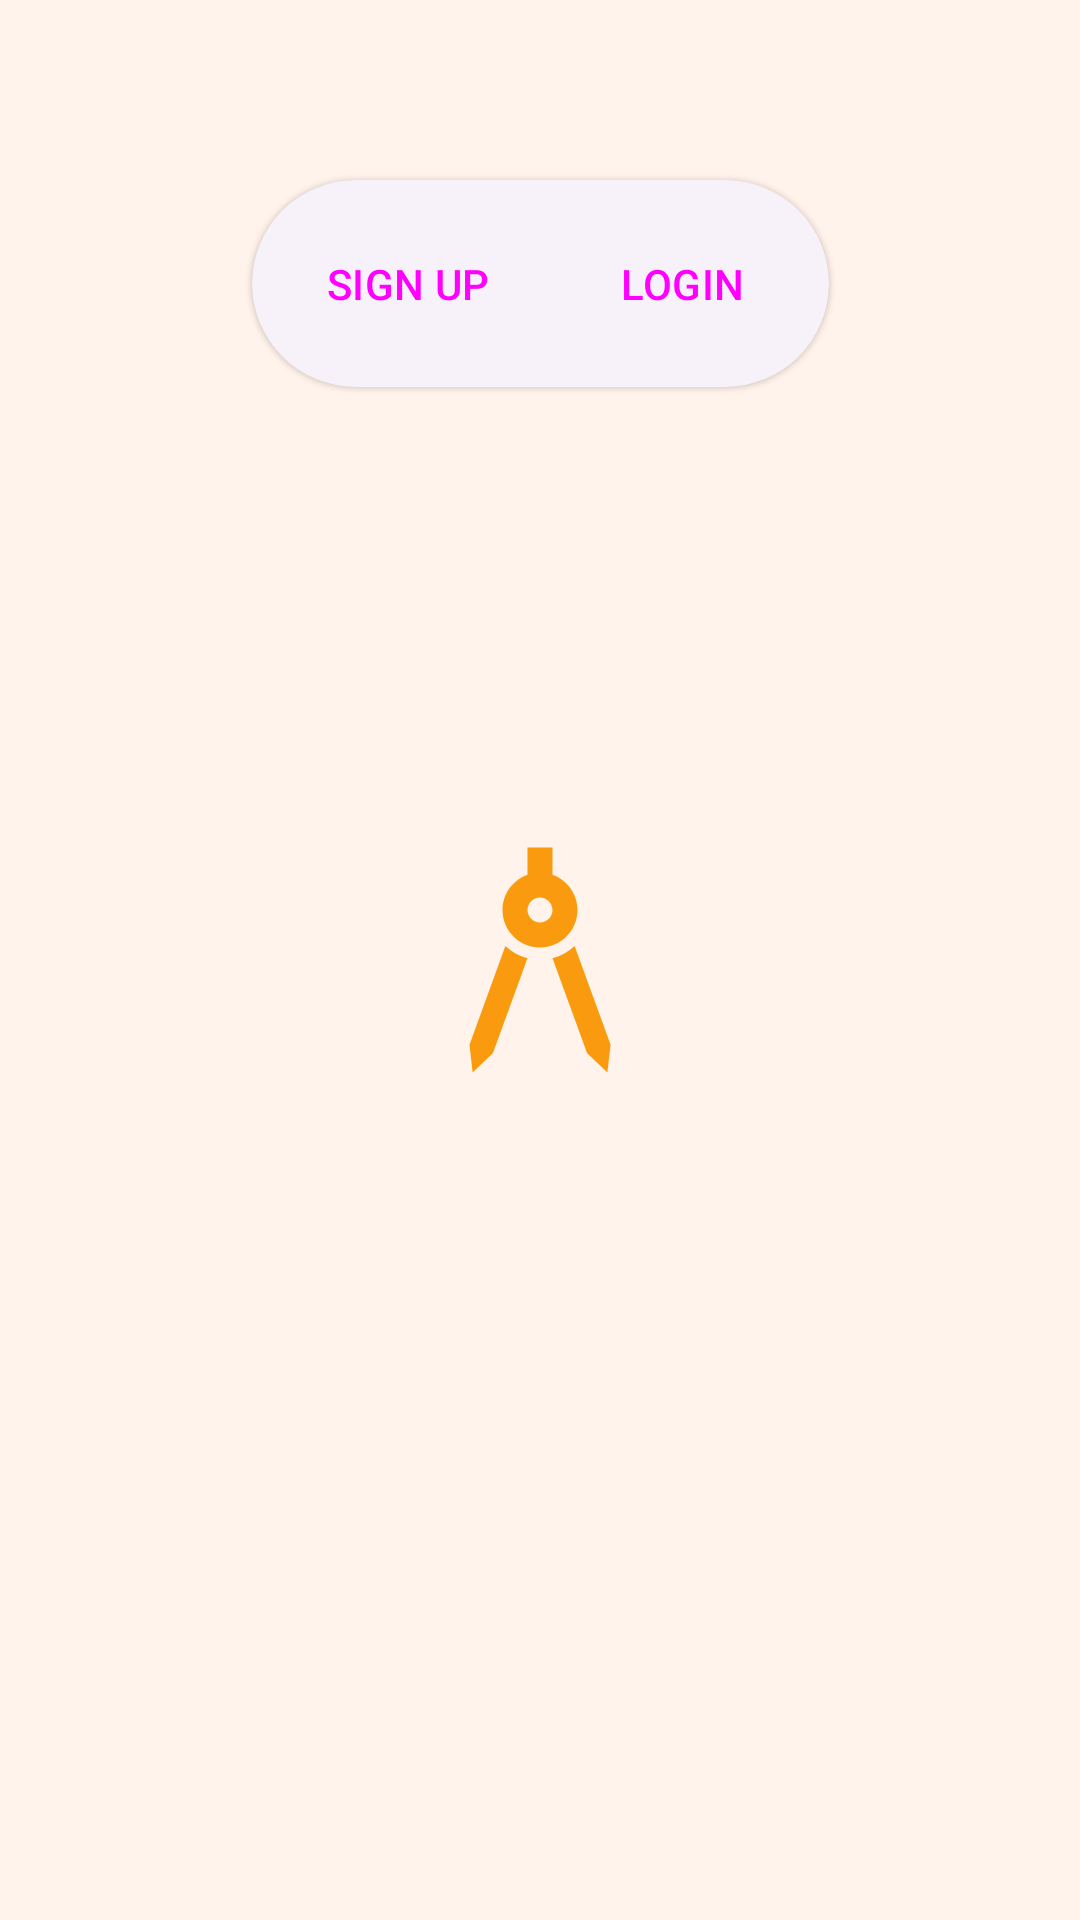

Reconstruct the res/layout file that produces this screen, plus the resources it refers to.
<!-- AndroidManifest.xml: application theme splashScreenTheme -->
<!-- res/layout/login_signup_layout.xml -->
<?xml version="1.0" encoding="utf-8"?>
<androidx.constraintlayout.widget.ConstraintLayout xmlns:android="http://schemas.android.com/apk/res/android"

    xmlns:app="http://schemas.android.com/apk/res-auto"

    android:layout_width="match_parent"
    android:layout_height="match_parent">

    <com.google.android.material.card.MaterialCardView
        android:id="@+id/selectContainer"
        style="@style/Widget.Material3.CardView.Elevated"
        android:layout_width="wrap_content"
        android:layout_height="wrap_content"
        android:layout_margin="60dp"

        app:cardCornerRadius="35dp"
        app:layout_constraintEnd_toEndOf="parent"
        app:layout_constraintStart_toStartOf="parent"
        app:layout_constraintTop_toTopOf="parent">

        <LinearLayout
            android:layout_width="wrap_content"
            android:layout_height="wrap_content"
            android:layout_margin="5dp"
            android:orientation="horizontal">

            <Button
                android:id="@+id/signUp"
                style="@style/Widget.Material3.Button"
                android:layout_width="wrap_content"
                android:layout_height="wrap_content"
                android:onClick="setSignUp"
                android:padding="20dp"
                android:paddingHorizontal="30dp"
                android:paddingLeft="30dp"
                android:paddingRight="30dp"

                android:text="SIGN UP" />

            <Button
                android:id="@+id/logIn"
                style="@style/Widget.Material3.Button"
                android:layout_width="wrap_content"
                android:layout_height="wrap_content"
                android:onClick="setLogin"
                android:padding="20dp"
                android:paddingHorizontal="30dp"
                android:paddingLeft="30dp"
                android:paddingRight="30dp"
                android:text="LOGIN" />

        </LinearLayout>


    </com.google.android.material.card.MaterialCardView>

    <androidx.viewpager2.widget.ViewPager2
        android:id="@+id/viewPager"
        android:layout_width="match_parent"
        android:layout_height="0dp"
        android:orientation="horizontal"
        app:layout_constraintEnd_toEndOf="parent"
        app:layout_constraintStart_toStartOf="parent"
        app:layout_constraintTop_toBottomOf="@+id/selectContainer" />


</androidx.constraintlayout.widget.ConstraintLayout>
<!-- resources referenced by this layout -->
<resources>
  <style name="splashScreenTheme" parent="Theme.Material3.Light.NoActionBar">
          <item name="android:windowBackground">@drawable/splash_screen</item>
          <item name="android:statusBarColor">#FFF3eb</item>
      </style>
  <!-- drawable splash_screen (drawable) -->
  <?xml version="1.0" encoding="utf-8"?>
  <layer-list xmlns:android="http://schemas.android.com/apk/res/android">
      <item android:drawable="@color/auto_gen"/>
      <item android:drawable="@drawable/ic_temp_logo"
          android:width="100dp"
          android:height="100dp"
  
          android:gravity="center"/>
  
  </layer-list>
  <color name="auto_gen">#FFF3eb</color>
  <!-- drawable ic_temp_logo (drawable) -->
  <vector xmlns:android="http://schemas.android.com/apk/res/android"
      android:width="148px"
      android:height="148px"
      android:tint="@color/purple_500"
      android:viewportWidth="24"
      android:viewportHeight="24">
      <path
          android:fillColor="@android:color/white"
          android:pathData="M6.36,18.78L6.61,21l1.62,-1.54l2.77,-7.6c-0.68,-0.17 -1.28,-0.51 -1.77,-0.98L6.36,18.78z" />
      <path
          android:fillColor="@android:color/white"
          android:pathData="M14.77,10.88c-0.49,0.47 -1.1,0.81 -1.77,0.98l2.77,7.6L17.39,21l0.26,-2.22L14.77,10.88z" />
      <path
          android:fillColor="@android:color/white"
          android:pathData="M15,8c0,-1.3 -0.84,-2.4 -2,-2.82V3h-2v2.18C9.84,5.6 9,6.7 9,8c0,1.66 1.34,3 3,3S15,9.66 15,8zM12,9c-0.55,0 -1,-0.45 -1,-1c0,-0.55 0.45,-1 1,-1s1,0.45 1,1C13,8.55 12.55,9 12,9z" />
  </vector>
  <color name="purple_500">#FA9B0f</color>
</resources>
